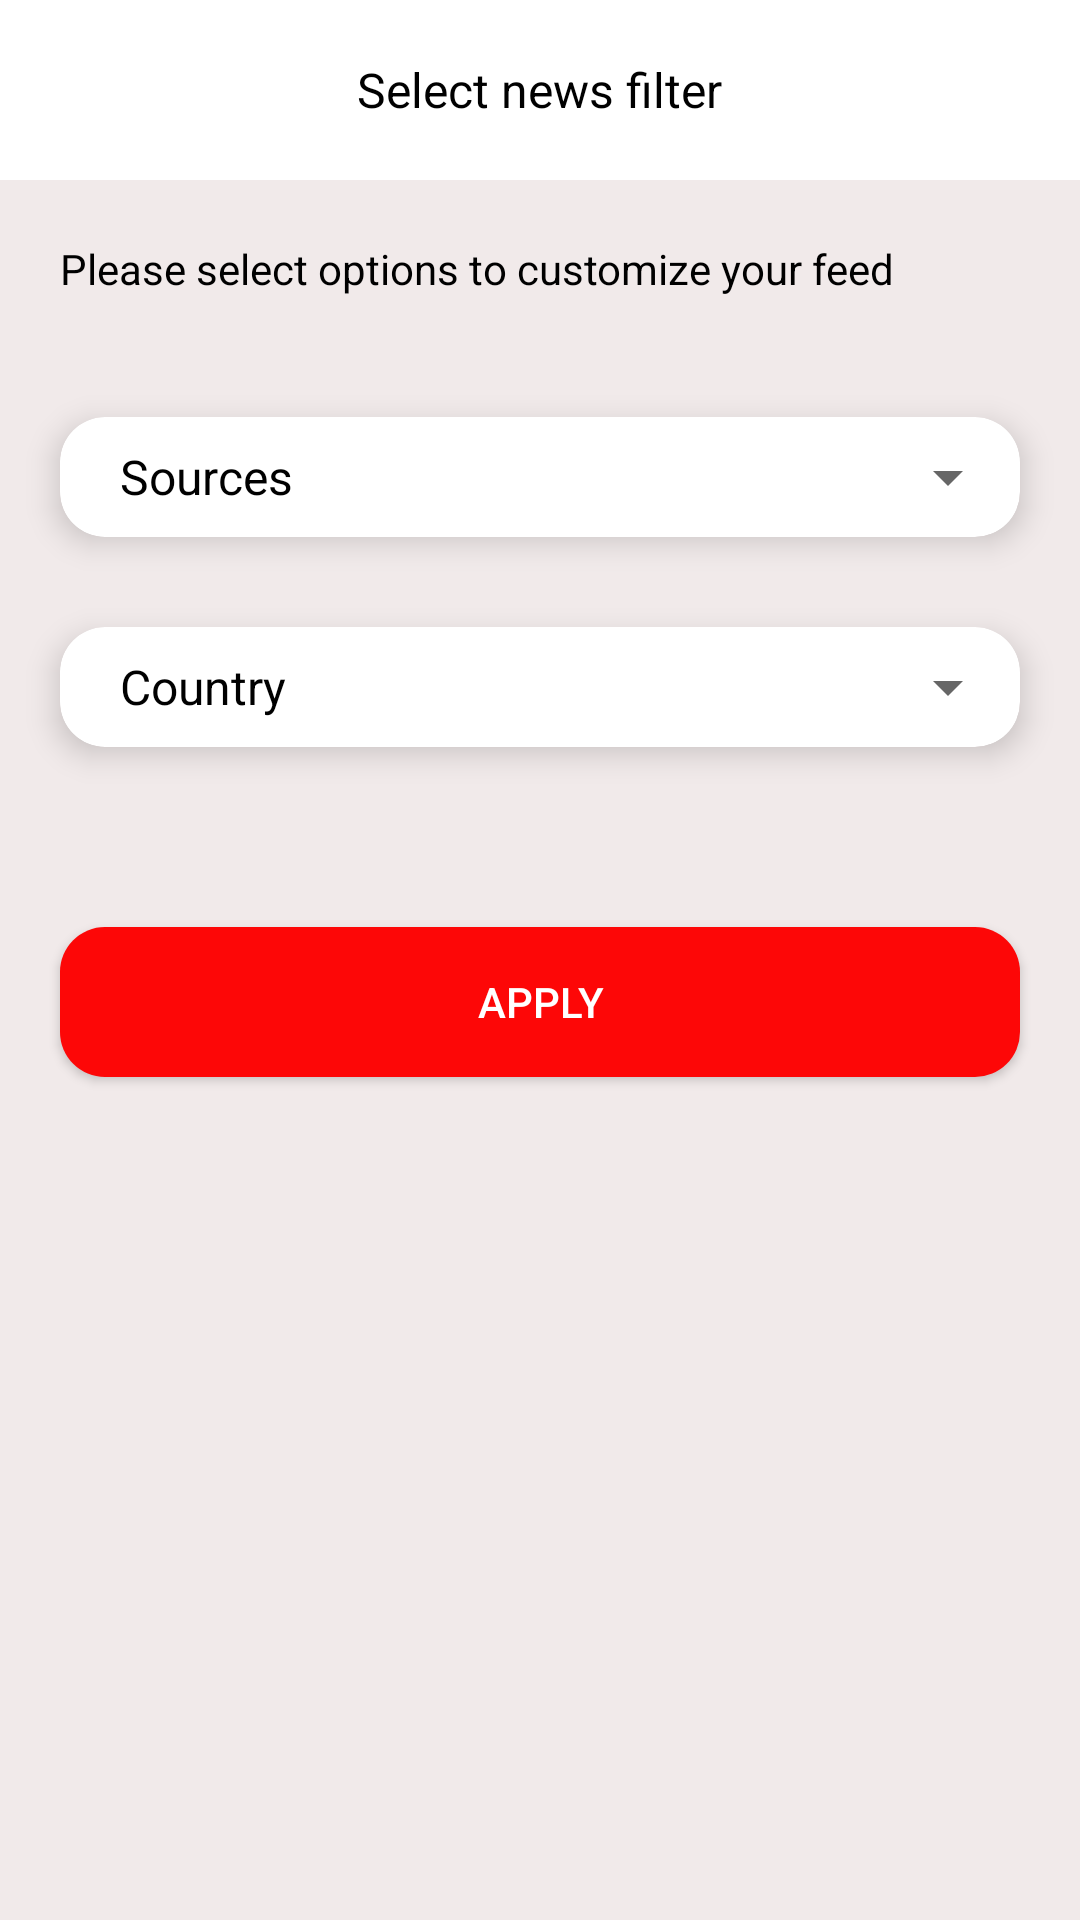

Produce the Android XML layout that renders to this screen, including the resource entries it uses.
<!-- AndroidManifest.xml: application theme Theme.Newszilla -->
<!-- res/layout/source_btm_sheet.xml -->
<?xml version="1.0" encoding="utf-8"?>
<LinearLayout xmlns:android="http://schemas.android.com/apk/res/android"
    xmlns:app="http://schemas.android.com/apk/res-auto"
    android:id="@+id/layout_bottom_sheet_search"
    android:layout_width="match_parent"
    android:layout_height="wrap_content"
    android:background="@drawable/bottom_sheet_background"
    android:orientation="vertical"
    app:behavior_hideable="false"
    app:behavior_peekHeight="600dp"
    app:layout_behavior="com.google.android.material.bottomsheet.BottomSheetBehavior">


    <RelativeLayout
        android:layout_width="match_parent"
        android:layout_height="60dp"
        android:background="@drawable/bottom_sheet_background">


        <TextView
            android:layout_width="wrap_content"
            android:layout_height="wrap_content"
            android:layout_centerInParent="true"
            android:layout_margin="10dp"
            android:text="Select news filter"
            android:textColor="@color/black"
            android:textSize="16sp" />

    </RelativeLayout>


    <LinearLayout
        android:layout_width="match_parent"
        android:layout_height="match_parent"
        android:background="#F1EAEA"
        android:orientation="vertical">


        <TextView
            android:layout_width="match_parent"
            android:layout_height="wrap_content"
            android:layout_margin="20dp"
            android:layout_marginBottom="30dp"
            android:text="Please select options to customize your feed"
            android:textColor="@color/black"
            android:textSize="14sp" />


        <androidx.cardview.widget.CardView
            android:layout_width="match_parent"
            android:layout_height="40dp"
            android:layout_marginStart="20dp"
            android:layout_marginTop="20dp"
            android:layout_marginEnd="20dp"
            android:layout_marginBottom="10dp"
            app:cardBackgroundColor="@color/white"
            app:cardCornerRadius="15dp"
            app:cardElevation="6dp">

            <RelativeLayout
                android:layout_width="match_parent"
                android:layout_height="match_parent">

                <androidx.appcompat.widget.AppCompatTextView
                    android:id="@+id/first_filter_text"
                    android:layout_width="wrap_content"
                    android:layout_height="wrap_content"
                    android:layout_alignParentStart="true"
                    android:layout_centerVertical="true"
                    android:layout_marginStart="20dp"
                    android:text="Sources"
                    android:textColor="@color/black"
                    android:textSize="16sp" />


                <androidx.appcompat.widget.AppCompatSpinner
                    android:id="@+id/spinner_sources"
                    android:layout_width="wrap_content"
                    android:layout_height="wrap_content"
                    android:layout_alignParentEnd="true"
                    android:layout_centerVertical="true"
                    android:layout_marginStart="20dp" />
            </RelativeLayout>

        </androidx.cardview.widget.CardView>

        <androidx.cardview.widget.CardView
            android:layout_width="match_parent"
            android:layout_height="40dp"
            android:layout_marginStart="20dp"
            android:layout_marginTop="20dp"
            android:layout_marginEnd="20dp"
            android:layout_marginBottom="40dp"
            app:cardBackgroundColor="@color/white"
            app:cardCornerRadius="15dp"
            app:cardElevation="6dp">

            <RelativeLayout
                android:layout_width="match_parent"
                android:layout_height="match_parent">

                <androidx.appcompat.widget.AppCompatTextView
                    android:id="@+id/second_filter_text"
                    android:layout_width="wrap_content"
                    android:layout_height="wrap_content"
                    android:layout_alignParentStart="true"
                    android:layout_centerVertical="true"
                    android:layout_marginStart="20dp"
                    android:text="Country"
                    android:textColor="@color/black"
                    android:textSize="16sp" />


                <androidx.appcompat.widget.AppCompatSpinner
                    android:id="@+id/spinner_country"
                    android:layout_width="wrap_content"
                    android:layout_height="wrap_content"
                    android:layout_alignParentEnd="true"
                    android:layout_centerVertical="true"
                    android:layout_marginStart="20dp" />
            </RelativeLayout>


        </androidx.cardview.widget.CardView>


        <androidx.appcompat.widget.AppCompatButton
            android:id="@+id/btn_apply"
            android:layout_width="match_parent"
            android:layout_height="50dp"
            android:layout_margin="20dp"
            android:background="@drawable/btn_btm_rounded_selector"
            android:text="Apply"
            android:textColor="@color/white" />

    </LinearLayout>


</LinearLayout>
<!-- resources referenced by this layout -->
<resources>
  <color name="black">#FF000000</color>
  <color name="white">#FFFFFFFF</color>
  <!-- drawable bottom_sheet_background (drawable) -->
  <?xml version="1.0" encoding="UTF-8"?>
  <shape xmlns:android="http://schemas.android.com/apk/res/android">
      <solid android:color="@color/white" />
      <corners
          android:topLeftRadius="30dp"
          android:topRightRadius="30dp"/>
  </shape>
  <!-- drawable btn_btm_rounded_selector (drawable) -->
  <?xml version="1.0" encoding="utf-8"?>
  <selector xmlns:android="http://schemas.android.com/apk/res/android">
      <item android:drawable="@drawable/btn_sheet_btm_selected" android:state_focused="true" android:state_pressed="true" />
      <item android:drawable="@drawable/btn_sheet_btm_selected" android:state_focused="false" android:state_pressed="true" />
      <item android:drawable="@drawable/btn_btm_sheet_rounded_red" />
  </selector>
  <style name="Theme.Newszilla" parent="Theme.MaterialComponents.Light.NoActionBar">
          
          <item name="colorPrimary">@color/red</item>
          <item name="colorPrimaryVariant">@color/red_dark</item>
          <item name="colorOnPrimary">@color/white</item>
          
          <item name="colorSecondary">@color/teal_200</item>
          <item name="colorSecondaryVariant">@color/teal_700</item>
          <item name="colorOnSecondary">@color/black</item>
          
          <item name="android:statusBarColor" tools:targetApi="l">?attr/colorPrimaryVariant</item>
          <item name="android:windowIsTranslucent">true</item>
  
          <item name="bottomSheetDialogTheme">@style/AppBottomSheetDialogTheme</item>
          
      </style>
  <!-- drawable btn_sheet_btm_selected (drawable) -->
  <?xml version="1.0" encoding="utf-8"?>
  <shape xmlns:android="http://schemas.android.com/apk/res/android">
      <solid android:color="@color/red_dark"/>
  
  
      <corners
          android:topLeftRadius="15dp"
          android:bottomLeftRadius="15dp"
          android:topRightRadius="15dp"
          android:bottomRightRadius="15dp"
          />
  </shape>
  <!-- drawable btn_btm_sheet_rounded_red (drawable) -->
  <?xml version="1.0" encoding="utf-8"?>
  <shape xmlns:android="http://schemas.android.com/apk/res/android">
      <solid android:color="@color/red"/>
  
  
      <corners
          android:topLeftRadius="15dp"
          android:bottomLeftRadius="15dp"
          android:topRightRadius="15dp"
          android:bottomRightRadius="15dp"
          />
  </shape>
  <color name="red">#FD0707</color>
  <color name="red_dark">#830101</color>
  <color name="teal_200">#FF03DAC5</color>
  <color name="teal_700">#FF018786</color>
  <style name="AppBottomSheetDialogTheme" parent="Theme.Design.Light.BottomSheetDialog">
          <item name="bottomSheetStyle">@style/AppModalStyle</item>
      </style>
  <style name="AppModalStyle" parent="Widget.Design.BottomSheet.Modal">
          <item name="android:background">@drawable/bottom_sheet_background</item>
      </style>
</resources>
